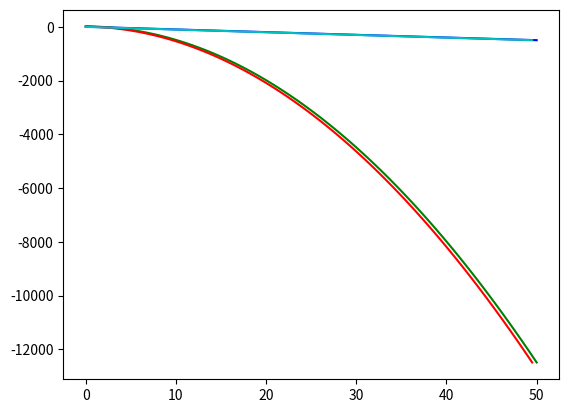

Recreate this plot in Python.
import matplotlib.pyplot as plt

#metodo analitico    
def analytical_method(a, b, N, alpha, beta, const):
    states_time = []
    states_position = []
    states_velocity = []
    delta = (b - a)/N
    t = 0
    y = alpha
    v = beta
    states_time.append(t)
    states_position.append(y)
    states_velocity.append(v)
    for i in range(1, N + 1):
        t = t + delta
        states_time.append(t)
        states_position.append(y + v*t + const*t*t/2)
        states_velocity.append(v + const*t)
    return states_time, states_position, states_velocity
    
#metodo numerico    
def euler_method(a, b, N, alpha, beta, const):
    states_time = []
    states_position = []
    states_velocity = []
    delta = (b - a)/N
    t = 0
    y = alpha
    v = beta
    states_time.append(t)
    states_position.append(y)
    states_velocity.append(v)
    for i in range(1, N + 1):
        y = y + v*delta
        v = v + const*delta
        states_time.append(t)
        states_position.append(y)
        states_velocity.append(v)
        t = t + delta
    return states_time, states_position, states_velocity
    
    
def main():
    euler_time,euler_position, euler_velocity = euler_method(0, 50, 100, 10, 0, -10)
    analytical_time, analytical_position, analytical_velocity = analytical_method(0, 50, 100, 10, 0, -10)
    plt.plot(analytical_time, analytical_position, color = 'g')
    plt.plot(analytical_time, analytical_velocity, color = 'b')
    plt.plot(euler_time, analytical_position, color = 'r')
    plt.plot(euler_time, analytical_velocity, color = 'c')
    plt.show()
main()
#MODIFICAR O PROGRAMA EM DOIS GRAFICOS E FAZER ELE PARAR QUANDO O OBJETO CHEGAR NO ZERO!!!!!!!!!
